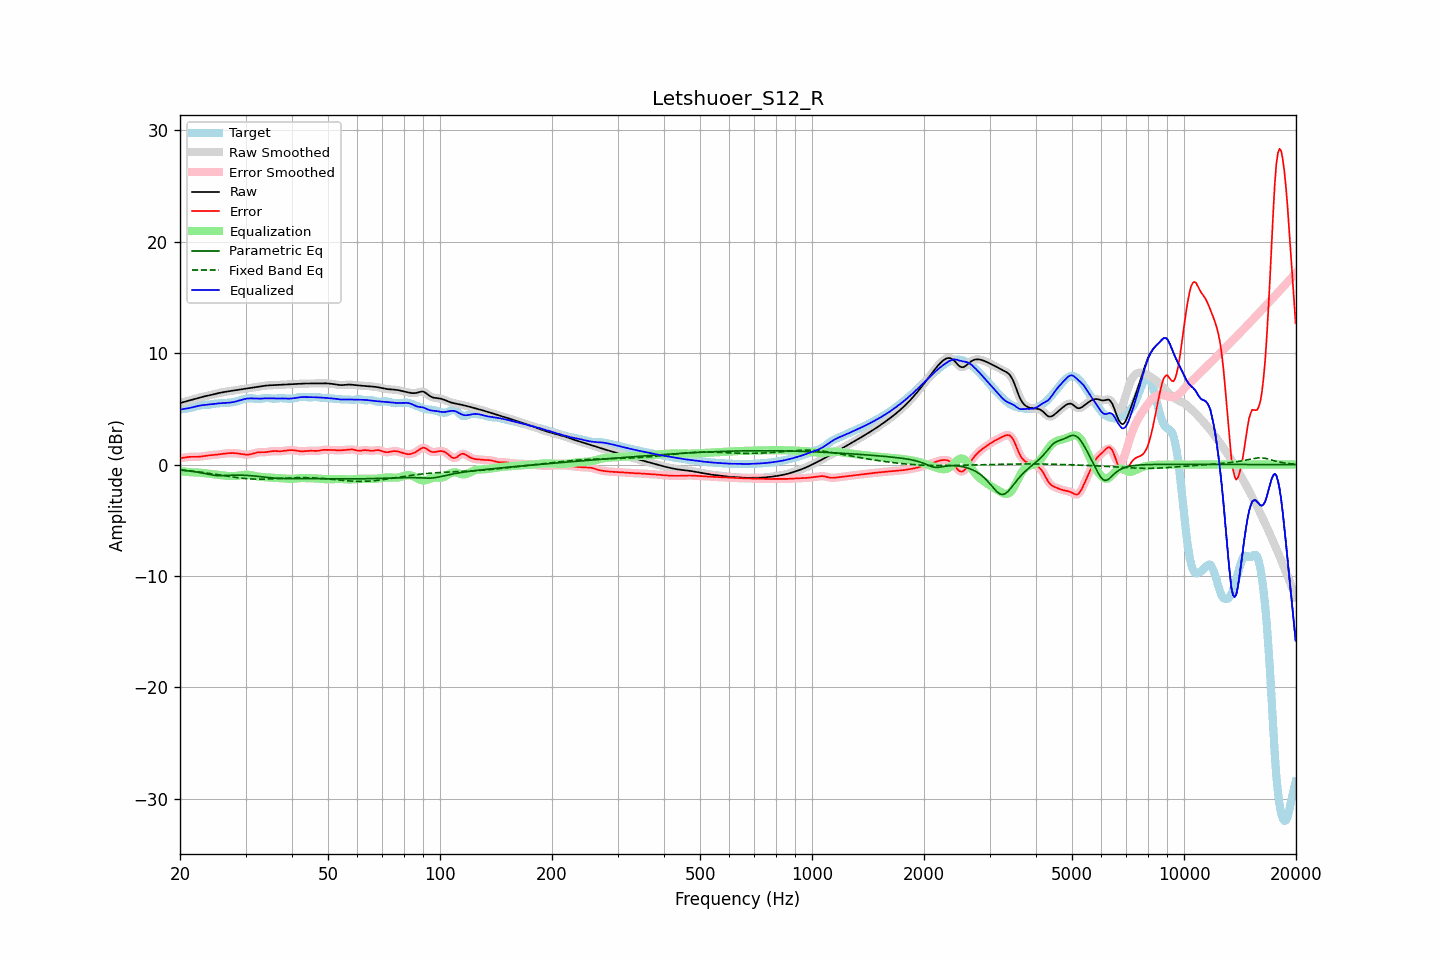

The data file committed next to this chart (first rows):
frequency, raw, error, smoothed, error_smoothed, equalization, parametric_eq, fixed_band_eq, equalized_raw, equalized_smoothed, target
20.00, 5.52, 0.57, 5.52, 0.57, -0.58, -0.49, -0.47, 4.94, 4.94, 4.95
20.20, 5.56, 0.59, 5.56, 0.60, -0.60, -0.50, -0.48, 4.96, 4.96, 4.97
20.40, 5.61, 0.62, 5.61, 0.62, -0.62, -0.52, -0.50, 4.99, 4.99, 4.99
20.61, 5.65, 0.64, 5.65, 0.64, -0.64, -0.53, -0.51, 5.01, 5.01, 5.01
20.81, 5.69, 0.66, 5.69, 0.66, -0.65, -0.55, -0.53, 5.03, 5.03, 5.02
21.02, 5.73, 0.68, 5.73, 0.68, -0.67, -0.56, -0.54, 5.06, 5.06, 5.05
21.23, 5.77, 0.69, 5.77, 0.69, -0.68, -0.58, -0.56, 5.09, 5.09, 5.07
21.44, 5.81, 0.70, 5.81, 0.70, -0.69, -0.60, -0.58, 5.12, 5.12, 5.11
21.66, 5.85, 0.70, 5.85, 0.70, -0.70, -0.62, -0.59, 5.15, 5.15, 5.15
21.87, 5.89, 0.70, 5.89, 0.70, -0.70, -0.64, -0.61, 5.19, 5.19, 5.19
22.09, 5.93, 0.70, 5.93, 0.70, -0.70, -0.66, -0.63, 5.23, 5.23, 5.23
22.31, 5.97, 0.70, 5.97, 0.70, -0.71, -0.68, -0.65, 5.26, 5.26, 5.27
22.54, 6.01, 0.71, 6.01, 0.71, -0.72, -0.71, -0.66, 5.29, 5.29, 5.30
22.76, 6.05, 0.72, 6.05, 0.72, -0.73, -0.73, -0.68, 5.32, 5.32, 5.33
22.99, 6.08, 0.74, 6.08, 0.74, -0.75, -0.76, -0.70, 5.34, 5.34, 5.34
23.22, 6.12, 0.77, 6.12, 0.77, -0.77, -0.79, -0.72, 5.35, 5.35, 5.35
23.45, 6.15, 0.79, 6.15, 0.79, -0.79, -0.82, -0.74, 5.36, 5.36, 5.36
23.69, 6.18, 0.81, 6.18, 0.81, -0.80, -0.85, -0.77, 5.38, 5.37, 5.37
23.92, 6.21, 0.83, 6.21, 0.83, -0.82, -0.88, -0.79, 5.39, 5.39, 5.38
24.16, 6.24, 0.84, 6.24, 0.84, -0.84, -0.91, -0.81, 5.40, 5.41, 5.40
24.40, 6.28, 0.85, 6.28, 0.85, -0.85, -0.93, -0.83, 5.42, 5.42, 5.42
24.65, 6.31, 0.87, 6.31, 0.87, -0.87, -0.95, -0.85, 5.44, 5.44, 5.45
24.89, 6.35, 0.88, 6.35, 0.88, -0.89, -0.97, -0.88, 5.46, 5.46, 5.47
25.14, 6.38, 0.90, 6.38, 0.90, -0.90, -0.98, -0.90, 5.48, 5.48, 5.49
25.39, 6.42, 0.91, 6.42, 0.92, -0.92, -0.99, -0.92, 5.50, 5.50, 5.50
25.65, 6.45, 0.94, 6.45, 0.94, -0.94, -0.99, -0.95, 5.51, 5.51, 5.51
25.91, 6.48, 0.96, 6.48, 0.96, -0.96, -0.99, -0.97, 5.52, 5.52, 5.52
26.16, 6.51, 0.98, 6.51, 0.98, -0.98, -0.99, -0.99, 5.53, 5.53, 5.53
26.43, 6.53, 1.00, 6.53, 1.00, -1.00, -0.98, -1.01, 5.54, 5.54, 5.53
26.69, 6.55, 1.01, 6.55, 1.01, -1.01, -0.97, -1.04, 5.54, 5.54, 5.54
26.96, 6.58, 1.02, 6.58, 1.02, -1.02, -0.96, -1.06, 5.55, 5.55, 5.55
27.23, 6.60, 1.03, 6.60, 1.03, -1.03, -0.96, -1.08, 5.57, 5.57, 5.57
27.50, 6.62, 1.03, 6.62, 1.04, -1.03, -0.95, -1.10, 5.59, 5.59, 5.59
27.77, 6.64, 1.03, 6.64, 1.03, -1.03, -0.95, -1.12, 5.61, 5.61, 5.61
28.05, 6.67, 1.03, 6.66, 1.03, -1.02, -0.94, -1.15, 5.64, 5.64, 5.64
28.33, 6.69, 1.02, 6.69, 1.02, -1.01, -0.94, -1.16, 5.68, 5.68, 5.67
28.62, 6.71, 1.00, 6.71, 1.00, -0.99, -0.94, -1.18, 5.72, 5.72, 5.71
28.90, 6.73, 0.98, 6.73, 0.98, -0.97, -0.94, -1.20, 5.76, 5.76, 5.75
29.19, 6.75, 0.96, 6.75, 0.95, -0.95, -0.95, -1.22, 5.80, 5.80, 5.80
29.48, 6.78, 0.93, 6.78, 0.93, -0.93, -0.95, -1.23, 5.85, 5.85, 5.85
29.78, 6.80, 0.91, 6.80, 0.91, -0.92, -0.96, -1.25, 5.88, 5.88, 5.89
30.08, 6.82, 0.90, 6.82, 0.90, -0.91, -0.97, -1.26, 5.91, 5.91, 5.93
30.38, 6.84, 0.89, 6.84, 0.89, -0.91, -0.97, -1.27, 5.93, 5.93, 5.95
30.68, 6.87, 0.91, 6.87, 0.91, -0.93, -0.99, -1.28, 5.94, 5.94, 5.96
30.99, 6.89, 0.93, 6.89, 0.93, -0.95, -1.00, -1.29, 5.94, 5.94, 5.96
31.30, 6.91, 0.97, 6.91, 0.97, -0.98, -1.01, -1.30, 5.94, 5.94, 5.94
31.61, 6.94, 1.01, 6.94, 1.01, -1.01, -1.02, -1.30, 5.93, 5.93, 5.93
31.93, 6.96, 1.05, 6.96, 1.05, -1.04, -1.04, -1.30, 5.92, 5.92, 5.90
32.24, 6.98, 1.08, 6.98, 1.08, -1.06, -1.05, -1.31, 5.92, 5.92, 5.90
32.57, 7.00, 1.11, 7.00, 1.10, -1.08, -1.07, -1.31, 5.92, 5.92, 5.89
32.89, 7.02, 1.11, 7.02, 1.11, -1.10, -1.08, -1.31, 5.92, 5.92, 5.91
33.22, 7.04, 1.11, 7.04, 1.11, -1.11, -1.10, -1.31, 5.93, 5.93, 5.93
33.55, 7.07, 1.11, 7.07, 1.11, -1.12, -1.11, -1.31, 5.94, 5.94, 5.96
33.89, 7.08, 1.11, 7.08, 1.12, -1.13, -1.13, -1.30, 5.95, 5.95, 5.97
34.23, 7.10, 1.13, 7.10, 1.13, -1.15, -1.15, -1.30, 5.95, 5.95, 5.97
34.57, 7.11, 1.15, 7.11, 1.15, -1.16, -1.16, -1.29, 5.95, 5.95, 5.96
34.92, 7.12, 1.17, 7.12, 1.17, -1.17, -1.18, -1.29, 5.95, 5.95, 5.95
35.27, 7.13, 1.20, 7.13, 1.20, -1.18, -1.19, -1.28, 5.94, 5.94, 5.93
35.62, 7.13, 1.21, 7.13, 1.21, -1.19, -1.20, -1.27, 5.94, 5.94, 5.92
35.97, 7.14, 1.22, 7.14, 1.21, -1.20, -1.21, -1.26, 5.94, 5.94, 5.92
... 635 more rows
